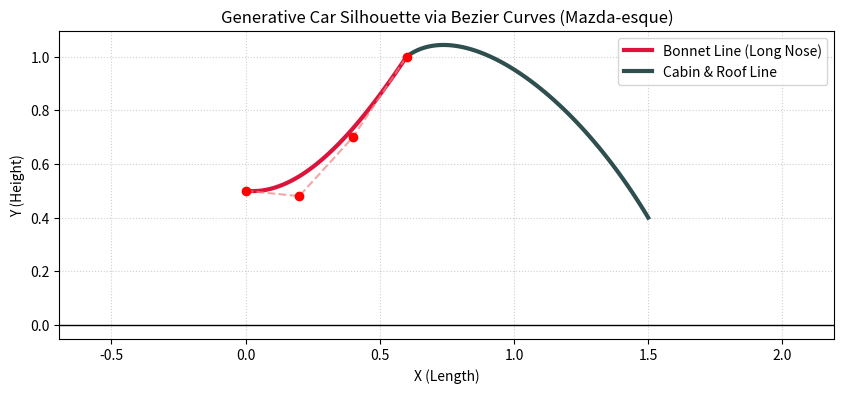

Python code for this plot:
"""
PoC: 3次ベジェ曲線でマツダ的「ロングノーズ&ファストバック」シルエットを生成するスクリプト試作。
実写真の解析ではなく、制御点だけから理想形のシルエットを描く生成系のお試し。

使い方:
    python scripts/bezier_silhouette_poc.py
"""
from datetime import datetime
from pathlib import Path

import matplotlib.pyplot as plt
import numpy as np


def cubic_bezier(p0, p1, p2, p3, num_points=100):
    """
    3次ベジェ曲線の座標を計算する関数
    p0: 始点, p1: 制御点1, p2: 制御点2, p3: 終点
    """
    t = np.linspace(0, 1, num_points)[:, np.newaxis]
    # ベルヌーイ基底関数による計算
    curve = (
        (1 - t)**3 * p0 +
        3 * (1 - t)**2 * t * p1 +
        3 * (1 - t) * t**2 * p2 +
        t**3 * p3
    )
    return curve


def main() -> None:
    # マツダの「ロングノーズ＆ファストバック」のシルエットを模した制御点群
    # (x, y) 座標系を想定
    # 1. ボンネットからフロントノーズにかけての曲線
    bonnet_p0 = np.array([0.0, 0.5])   # フロント先端
    bonnet_p1 = np.array([0.2, 0.48])  # ノーズの沈み込みを抑える制御点
    bonnet_p2 = np.array([0.4, 0.7])   # 緩やかに持ち上がるフェンダーへの立ち上がり
    bonnet_p3 = np.array([0.6, 1.0])   # カウルトップ（フロントウインドウ下端）

    # 2. ルーフからリアへの流れ
    roof_p0 = bonnet_p3
    roof_p1 = np.array([0.8, 1.15])  # ルーフの頂点（キャビン）
    roof_p2 = np.array([1.2, 0.9])   # リアウインドウからトランクへの傾斜
    roof_p3 = np.array([1.5, 0.4])   # リアエンド

    # 曲線の生成
    curve_bonnet = cubic_bezier(bonnet_p0, bonnet_p1, bonnet_p2, bonnet_p3)
    curve_roof = cubic_bezier(roof_p0, roof_p1, roof_p2, roof_p3)

    # 描画
    fig = plt.figure(figsize=(10, 4))
    plt.plot(curve_bonnet[:, 0], curve_bonnet[:, 1], label='Bonnet Line (Long Nose)', color='crimson', linewidth=3)
    plt.plot(curve_roof[:, 0], curve_roof[:, 1], label='Cabin & Roof Line', color='darkslategray', linewidth=3)

    # 制御点の可視化（デザインの裏側にある「骨格」を示す）
    pts_b = np.array([bonnet_p0, bonnet_p1, bonnet_p2, bonnet_p3])
    plt.scatter(pts_b[:, 0], pts_b[:, 1], color='red', zorder=5)
    plt.plot(pts_b[:, 0], pts_b[:, 1], linestyle='--', color='lightcoral', alpha=0.7)

    plt.title("Generative Car Silhouette via Bezier Curves (Mazda-esque)")
    plt.xlabel("X (Length)")
    plt.ylabel("Y (Height)")
    plt.axhline(0, color='black', linewidth=1)
    plt.legend()
    plt.grid(True, linestyle=':', alpha=0.6)
    plt.axis('equal')

    now = datetime.now()
    # logs/YYYY-MM-DD.md と対応付けられるよう、出力先も日付ごとのディレクトリに分ける
    out_dir = Path("output") / now.strftime("%Y-%m-%d")
    out_dir.mkdir(parents=True, exist_ok=True)
    time_str = now.strftime("%H%M")
    out_path = out_dir / f"bezier_silhouette_{time_str}.png"
    fig.savefig(out_path, dpi=150)
    plt.close(fig)

    print(f"出力: {out_path}")


if __name__ == "__main__":
    main()
